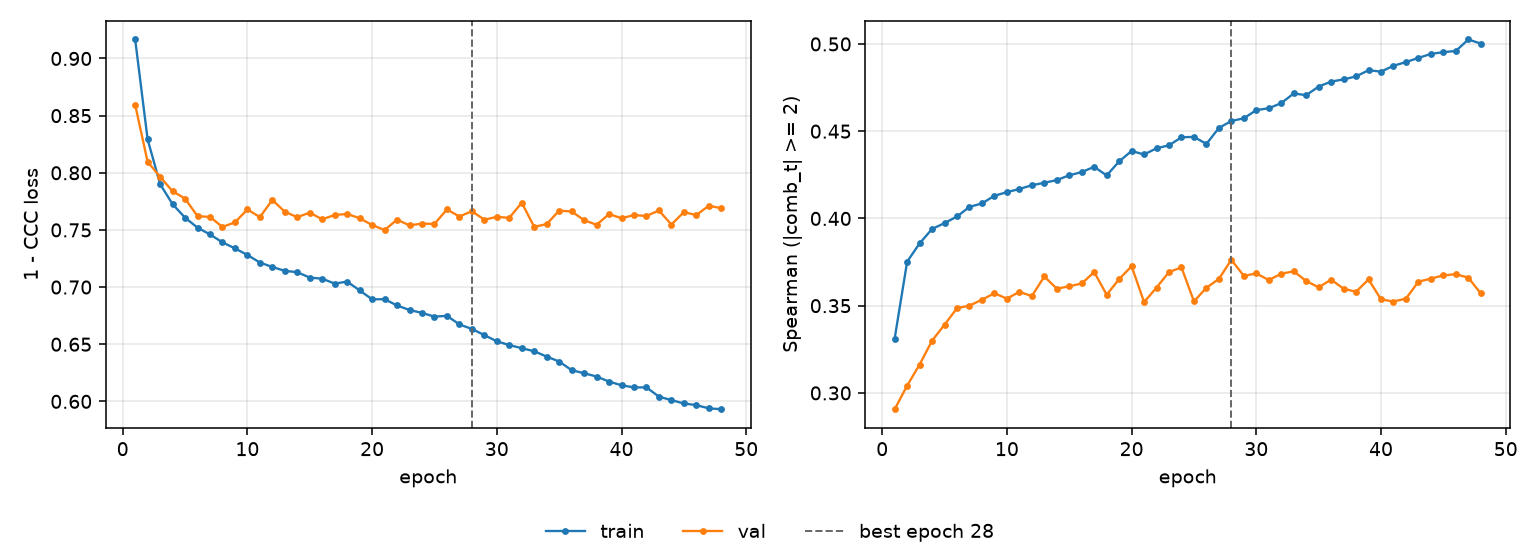

The table this chart was drawn from, first rows:
epoch, tr_loss, vl_loss, tr_sp, vl_sp, is_best
1, 0.9166, 0.8595, 0.3312, 0.2907, False
2, 0.8292, 0.8096, 0.3752, 0.3042, False
3, 0.7901, 0.7965, 0.3857, 0.3163, False
4, 0.7725, 0.7838, 0.394, 0.3299, False
5, 0.7607, 0.7774, 0.3973, 0.3391, False
6, 0.752, 0.7621, 0.4011, 0.3485, False
7, 0.7461, 0.7614, 0.4066, 0.35, False
8, 0.7391, 0.7526, 0.4086, 0.3534, False
9, 0.7339, 0.7566, 0.413, 0.3571, False
10, 0.7281, 0.7679, 0.415, 0.354, False
11, 0.7215, 0.7612, 0.4169, 0.3579, False
12, 0.7176, 0.7762, 0.419, 0.3555, False
13, 0.7142, 0.7659, 0.4204, 0.3667, False
14, 0.713, 0.7611, 0.422, 0.3598, False
15, 0.7083, 0.7652, 0.4247, 0.3611, False
16, 0.7073, 0.7592, 0.4266, 0.3627, False
17, 0.703, 0.7631, 0.4296, 0.3693, False
18, 0.7048, 0.7639, 0.4246, 0.3563, False
19, 0.6971, 0.7603, 0.4327, 0.3652, False
20, 0.6893, 0.7543, 0.4387, 0.3726, False
21, 0.6894, 0.7499, 0.4366, 0.352, False
22, 0.6839, 0.759, 0.4402, 0.3604, False
23, 0.68, 0.754, 0.4419, 0.3693, False
24, 0.6774, 0.7556, 0.4465, 0.3719, False
25, 0.6741, 0.7552, 0.4467, 0.3525, False
26, 0.6749, 0.7679, 0.4427, 0.3603, False
27, 0.6673, 0.7617, 0.4519, 0.3653, False
28, 0.6633, 0.7664, 0.4559, 0.3763, True
29, 0.658, 0.7589, 0.4574, 0.3671, False
30, 0.6526, 0.7614, 0.4621, 0.3685, False
31, 0.6493, 0.7606, 0.4631, 0.3647, False
32, 0.6465, 0.7738, 0.4661, 0.3683, False
33, 0.6439, 0.7527, 0.4716, 0.3697, False
34, 0.6392, 0.7551, 0.4706, 0.3641, False
35, 0.6349, 0.7669, 0.4756, 0.3605, False
36, 0.6273, 0.7662, 0.4784, 0.3649, False
37, 0.6246, 0.7586, 0.4797, 0.3597, False
38, 0.6217, 0.7545, 0.4814, 0.358, False
39, 0.6173, 0.7639, 0.4849, 0.3651, False
40, 0.6141, 0.7603, 0.4841, 0.3536, False
41, 0.6122, 0.763, 0.4875, 0.3524, False
42, 0.6122, 0.7622, 0.4896, 0.3541, False
43, 0.6042, 0.767, 0.492, 0.3638, False
44, 0.6011, 0.7547, 0.4943, 0.3655, False
45, 0.5982, 0.7656, 0.4953, 0.3674, False
46, 0.5967, 0.763, 0.496, 0.368, False
47, 0.5939, 0.7712, 0.5026, 0.3661, False
48, 0.5932, 0.769, 0.5002, 0.357, False
